Image classification data set "Dataset" (daffakurnia11/Coffee-Beans-Roast-Level-Classification on GitHub). Class labels (4): dark roast, green, light roast, medium roast.

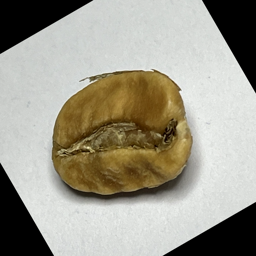
Label: light roast

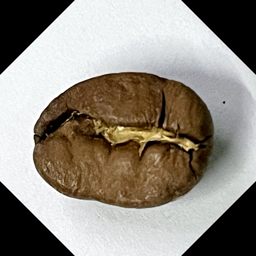
Label: medium roast

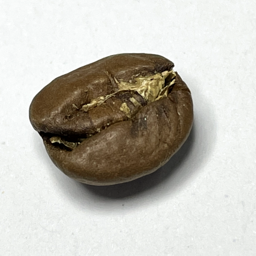
Label: medium roast

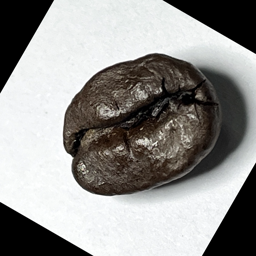
Label: dark roast

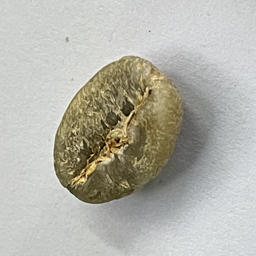
Label: green

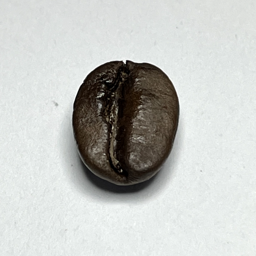
Label: dark roast
